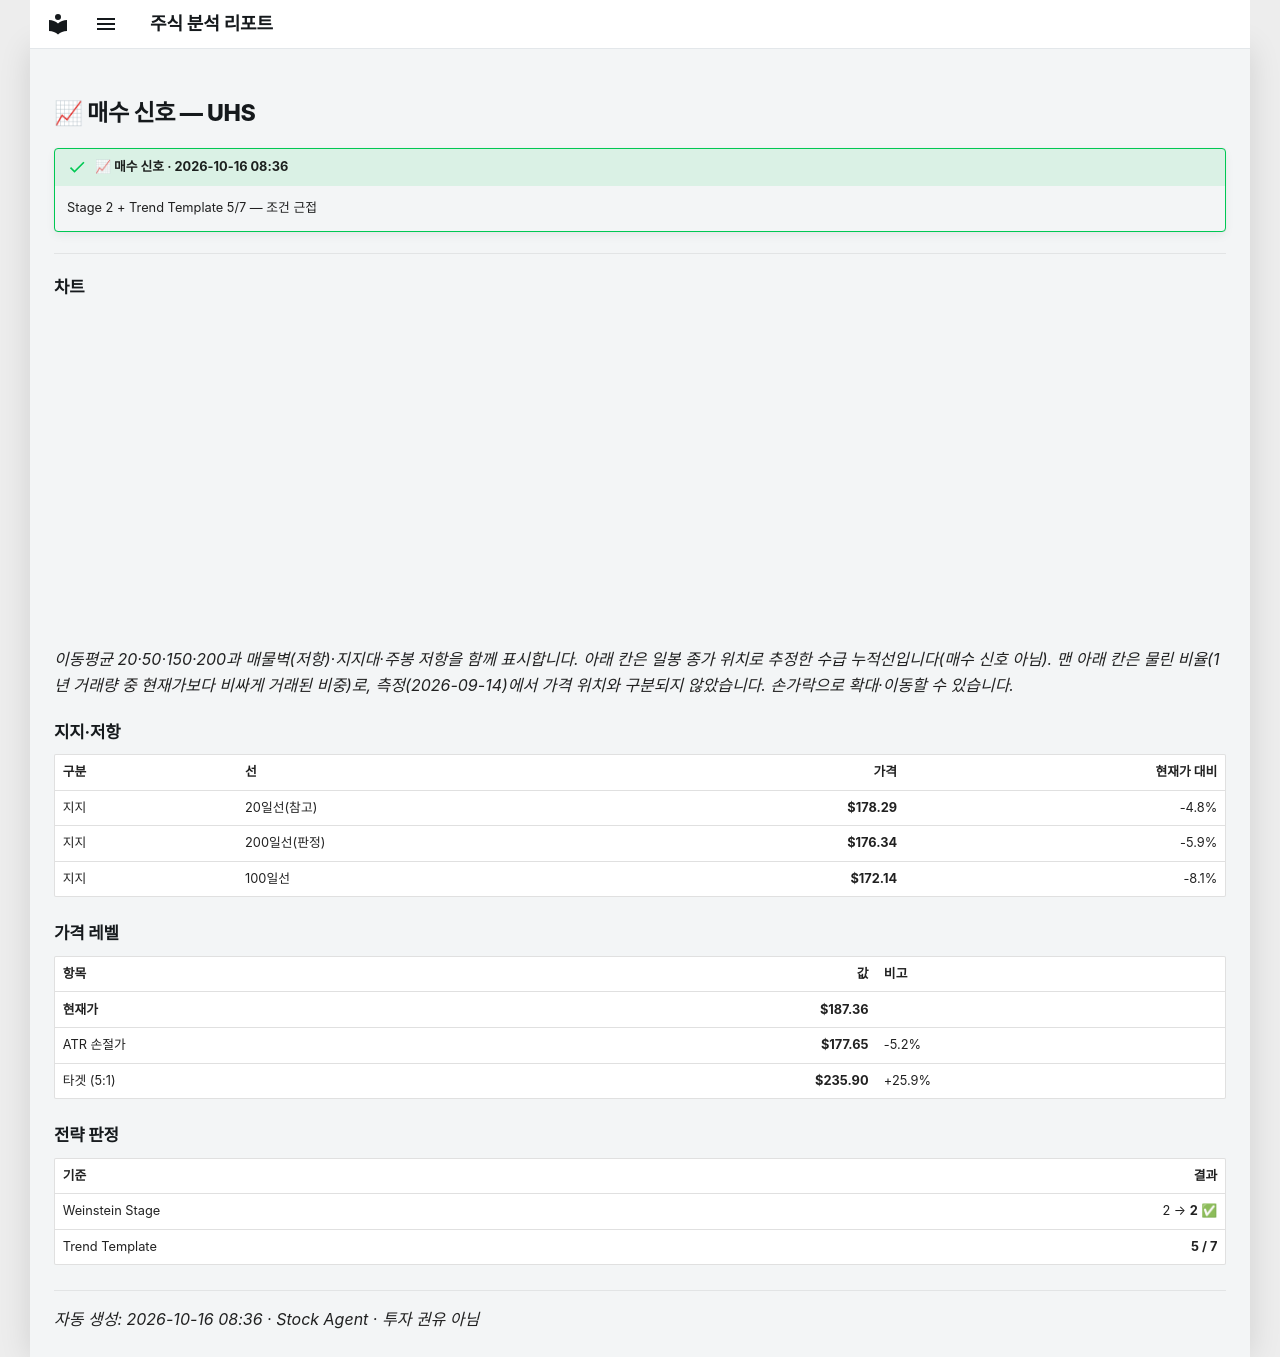

repository: soloandco/stock-reports · page: alerts/20261016-uhs-buy_watch/index.html · generator: mkdocs

---
title: "📈 매수 신호 — UHS"
ticker: UHS
alert: "📈 매수 신호"
created: 2026-10-16
comments: true
---

# 📈 매수 신호 — UHS

!!! success "📈 매수 신호 · 2026-10-16 08:36"
    Stage 2 + Trend Template 5/7 — 조건 근접

---

## 차트

<div class="stock-chart" data-src="../charts/20261016-uhs-buy_watch.json"></div>

_이동평균 20·50·150·200과 매물벽(저항)·지지대·주봉 저항을 함께 표시합니다. 아래 칸은 일봉 종가 위치로 추정한 수급 누적선입니다(매수 신호 아님). 맨 아래 칸은 물린 비율(1년 거래량 중 현재가보다 비싸게 거래된 비중)로, 측정(2026-09-14)에서 가격 위치와 구분되지 않았습니다. 손가락으로 확대·이동할 수 있습니다._

## 지지·저항

| 구분 | 선 | 가격 | 현재가 대비 |
|:-----|:---|-----:|-----------:|
| 지지 | 20일선(참고) | **$178.29** | -4.8% |
| 지지 | 200일선(판정) | **$176.34** | -5.9% |
| 지지 | 100일선 | **$172.14** | -8.1% |

## 가격 레벨

| 항목 | 값 | 비고 |
|:-----|---:|:-----|
| **현재가** | **$187.36** | |
| ATR 손절가 | **$177.65** | -5.2% |
| 타겟 (5:1) | **$235.90** | +25.9% |

## 전략 판정

| 기준 | 결과 |
|:-----|-----:|
| Weinstein Stage | 2 → **2** ✅ |
| Trend Template | **5 / 7** |

---
_자동 생성: 2026-10-16 08:36 · Stock Agent · 투자 권유 아님_
